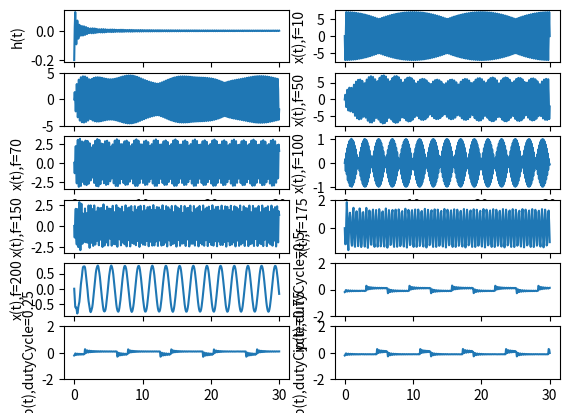

This chart was generated by the following Python code:
# -*- coding: utf-8 -*-
"""
Created on Wed Jul 24 10:38:19 2019

@author: cb.en.u4ece18512
"""

import matplotlib.pyplot as plt
import numpy as np
from scipy import signal

n = np.linspace(0,30,400)

h = np.sinc(2*np.pi*n+(np.pi/2))
plt.subplot(6,2,1)
plt.plot(n,h)
plt.ylabel("h(t)")

freq = 10
x1 = 7*np.sin(2*np.pi*n*freq)
plt.subplot(6,2,2)
plt.plot(n,x1)
plt.ylabel("x(t),f=10")


def newConvolve(x,h):
    y =[]
    temp=0
    for i in range(len(x)):
        for j in range(0,i+1,1):
            temp += x[j]*h[i-j]
        y.append(temp)
        temp = 0
    return y
    
plt.subplot(6,2,3)
x1 = 7*np.sin(2*np.pi*n*freq)
plt.plot(n,newConvolve(x1,h)) 

freq = 50
plt.subplot(6,2,4)
x1 = 7*np.sin(2*np.pi*n*freq)
plt.plot(n,newConvolve(x1,h))
plt.ylabel("x(t),f=50")



freq = 70
plt.subplot(6,2,5)
x1 = 7*np.sin(2*np.pi*n*freq)
plt.plot(n,newConvolve(x1,h))
plt.ylabel("x(t),f=70")

freq = 100
plt.subplot(6,2,6)
x1 = 7*np.sin(2*np.pi*n*freq)
plt.plot(n,newConvolve(x1,h))
plt.ylabel("x(t),f=100")


freq =150
plt.subplot(6,2,7)
x1 = 7*np.sin(2*np.pi*n*freq)
plt.plot(n,newConvolve(x1,h))  
plt.ylabel("x(t),f=150")


freq=175
plt.subplot(6,2,8)
x1 = 7*np.sin(2*np.pi*n*freq)
plt.plot(n,newConvolve(x1,h)) 
plt.ylabel("x(t),f=175")


freq = 200
plt.subplot(6,2,9)
x1 = 7*np.sin(2*np.pi*n*freq)
plt.plot(n,newConvolve(x1,h))
plt.ylabel("x(t),f=200")


plt.subplot(6,2,10)
plt.ylim(-2,2)
ip = signal.square(n,duty=0.5)
plt.plot(n,newConvolve(ip,h))
plt.ylabel("ip(t),dutyCycle=0.5")

plt.subplot(6,2,11)
plt.ylim(-2,2)
ip = signal.square(n,duty=0.25)
plt.plot(n,newConvolve(ip,h))
plt.ylabel("ip(t),dutyCycle=0.25")

plt.subplot(6,2,12)
plt.ylim(-2,2)
ip = signal.square(n,duty=0.75)
plt.plot(n,newConvolve(ip,h))
plt.ylabel("ip(t),dutyCycle=0.75")
 